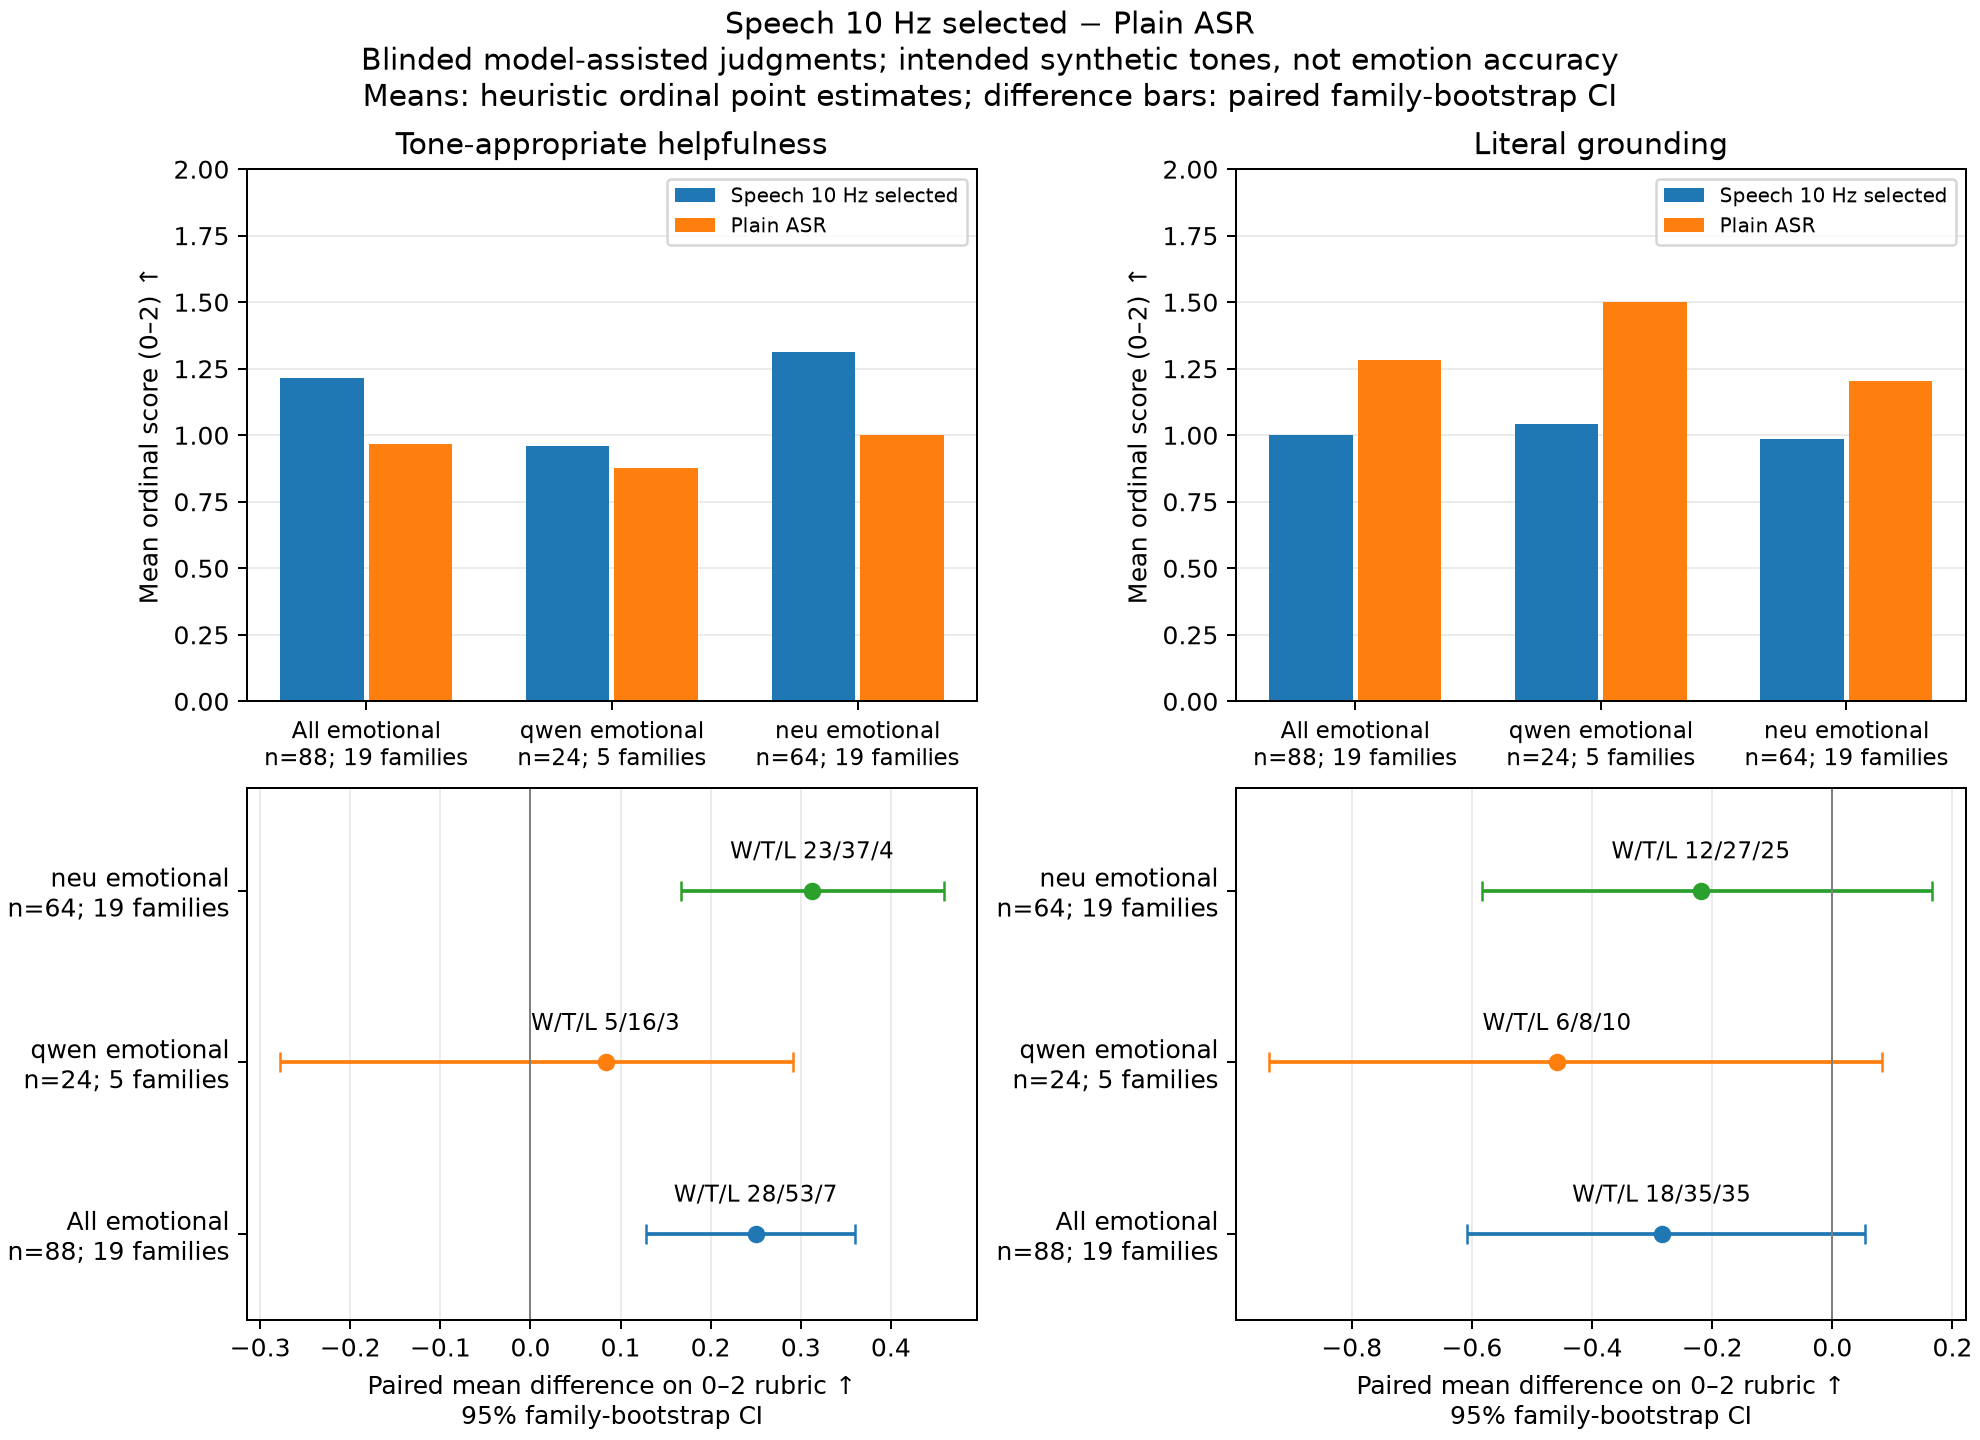

Data behind this chart, as committed beside it:
first_source, second_source, cohort, cases, families, axis, first_mean, second_mean, difference, lower_95, upper_95, wins, ties, losses, half_credit_win_fraction
followup_mean_10hz_ce_control_6775, plain_asr, All emotional, 88, 19, tone, 1.216, 0.9659, 0.25, 0.1279, 0.3605, 28, 53, 7, 0.6193
followup_mean_10hz_ce_control_6775, plain_asr, All emotional, 88, 19, grounding, 1.0, 1.284, -0.2841, -0.6087, 0.05409, 18, 35, 35, 0.4034
followup_mean_10hz_ce_control_6775, plain_asr, qwen_emotional, 24, 5, tone, 0.9583, 0.875, 0.08333, -0.2778, 0.2917, 5, 16, 3, 0.5417
followup_mean_10hz_ce_control_6775, plain_asr, qwen_emotional, 24, 5, grounding, 1.042, 1.5, -0.4583, -0.9375, 0.08333, 6, 8, 10, 0.4167
followup_mean_10hz_ce_control_6775, plain_asr, neu_emotional, 64, 19, tone, 1.312, 1.0, 0.3125, 0.1667, 0.4584, 23, 37, 4, 0.6484
followup_mean_10hz_ce_control_6775, plain_asr, neu_emotional, 64, 19, grounding, 0.9844, 1.203, -0.2188, -0.5834, 0.1667, 12, 27, 25, 0.3984
